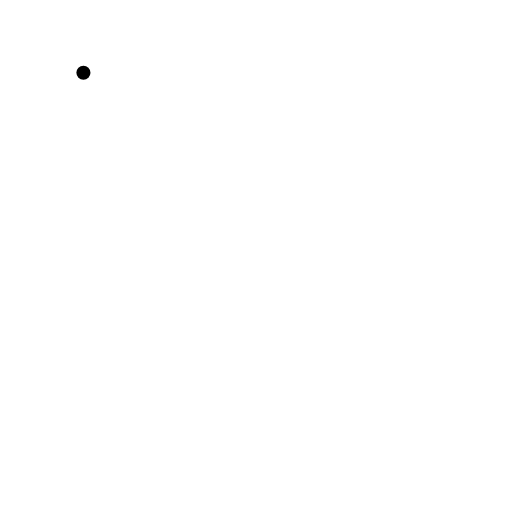
t = 0.00 s
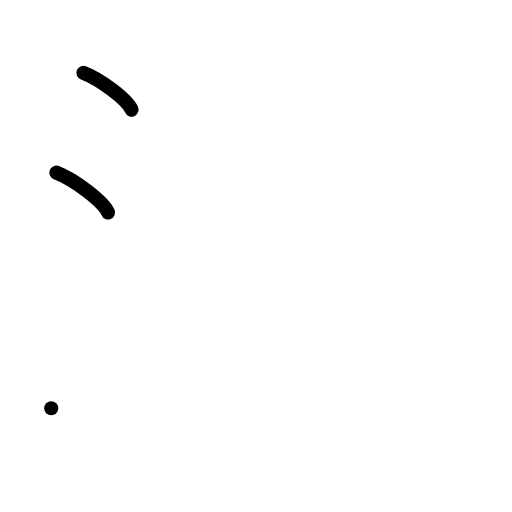
t = 2.00 s
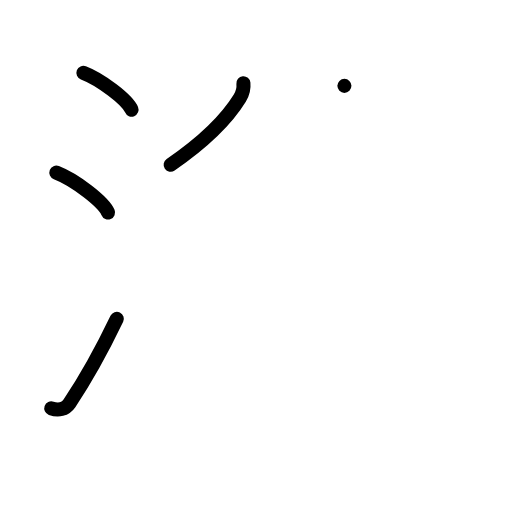
t = 4.00 s
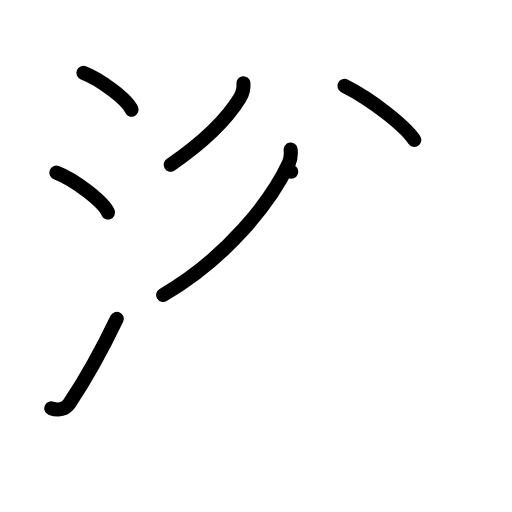
t = 6.00 s
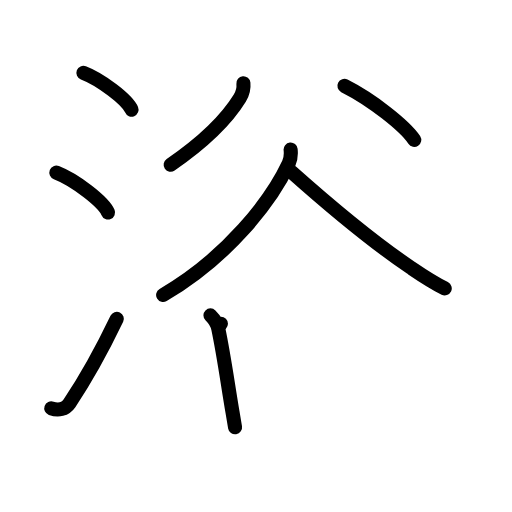
t = 8.00 s
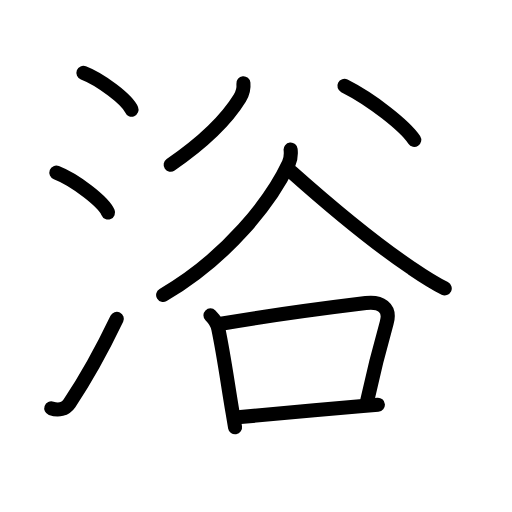
t = 10.00 s

The animated SVG that drew these frames (rendered in a browser with its animation timeline set to each time). Animation: 28 SMIL elements (animate=28); one cycle of 10.00 s.

<?xml version="1.0" encoding="UTF-8"?>
<!--
AniKanjiVG is licensed by CC-BY-SA Paul C. Sommerhoff (https://bitbucket.org/sommerhoff/anikanjivg).
AniKanjiVG uses KanjiVG which is licensed by CC-BY-SA Ulrich Apel (http://kanjivg.tagaini.net).
See also http://creativecommons.org/licenses/by-sa/3.0/
-->
<svg xmlns:kvg='http://kanjivg.tagaini.net' xmlns='http://www.w3.org/2000/svg' width='109' height='109' viewBox='0 0 109 109' style='fill:none;stroke:#000000;stroke-width:3;stroke-linecap:round;stroke-linejoin:round;' id="kvg:kanji_06d74"><g id="kvg:06d74" kvg:element="浴"><g id="kvg:06d74-g1" kvg:element="氵" kvg:variant="true" kvg:original="水" kvg:position="left" kvg:radical="general"><path id="kvg:06d74-s1" kvg:type="㇔" d="M17.76,15.5c3.62,1.38,9.34,5.69,10.24,7.84"><animate attributeName="d" begin="0.0s" dur="1.0s" from="M17.76,15.5C17.76,15.5,17.76,15.5,17.76,15.5" to="M17.76,15.5c3.62,1.38,9.34,5.69,10.24,7.84" />
</path>
<path id="kvg:06d74-s2" kvg:type="㇔" d="M12,36.75c3.88,1.5,10.03,6.17,11,8.5"><animate attributeName="d" begin="1.0s" dur="1.0s" from="M12,36.75C12,36.75,12,36.75,12,36.75" to="M12,36.75c3.88,1.5,10.03,6.17,11,8.5" />
<animate attributeName="d" begin="0s" dur="1.0s" from="M-100,-100" to="M-100,-100" />
</path>
<path id="kvg:06d74-s3" kvg:type="㇀" d="M10.91,86.92c1.49,0.54,2.99,0.24,3.89-1.08c3.46-5.14,6.93-11.42,10.07-17.97"><animate attributeName="d" begin="2.0s" dur="0.5s" from="M10.91,86.92C10.91,86.92,10.91,86.92,10.91,86.92" to="M10.91,86.92c1.49,0.54,2.99,0.24,3.89-1.08" />
<animate attributeName="d" begin="2.5s" dur="0.5s" from="M10.91,86.92c1.49,0.54,2.99,0.24,3.89-1.08c0,0,0,0,0,0,0" to="M10.91,86.92c1.49,0.54,2.99,0.24,3.89-1.08c3.46-5.14,6.93-11.42,10.07-17.97" />
<animate attributeName="d" begin="0s" dur="2.0s" from="M-100,-100" to="M-100,-100" />
</path>
</g>
<g id="kvg:06d74-g2" kvg:element="谷" kvg:position="right" kvg:phon="谷"><g id="kvg:06d74-g3" kvg:position="top"><path id="kvg:06d74-s4" kvg:type="㇒" d="M51.82,17.73c0.1,1.01-0.23,2.29-0.77,3.17c-2.43,3.95-7.17,8.98-14.72,14.18"><animate attributeName="d" begin="3.0s" dur="0.5s" from="M51.82,17.73C51.82,17.73,51.82,17.73,51.82,17.73" to="M51.82,17.73c0.1,1.01-0.23,2.29-0.77,3.17" />
<animate attributeName="d" begin="3.5s" dur="0.5s" from="M51.82,17.73c0.1,1.01-0.23,2.29-0.77,3.17c0,0,0,0,0,0,0" to="M51.82,17.73c0.1,1.01-0.23,2.29-0.77,3.17c-2.43,3.95-7.17,8.98-14.72,14.18" />
<animate attributeName="d" begin="0s" dur="3.0s" from="M-100,-100" to="M-100,-100" />
</path>
<path id="kvg:06d74-s5" kvg:type="㇔" d="M73.32,18.28c5.81,2.92,12.88,8.5,14.87,11.49"><animate attributeName="d" begin="4.0s" dur="1.0s" from="M73.32,18.28C73.32,18.28,73.32,18.28,73.32,18.28" to="M73.32,18.28c5.81,2.92,12.88,8.5,14.87,11.49" />
<animate attributeName="d" begin="0s" dur="4.0s" from="M-100,-100" to="M-100,-100" />
</path>
</g>
<g id="kvg:06d74-g4" kvg:position="bottom"><path id="kvg:06d74-s6" kvg:type="㇒" d="M61.87,31.84c0.08,0.74,0.06,1.98-0.4,2.98C57.75,42.75,48.5,54.75,34.73,62.8"><animate attributeName="d" begin="5.0s" dur="0.5s" from="M61.87,31.84C61.87,31.84,61.87,31.84,61.87,31.84" to="M61.87,31.84c0.08,0.74,0.06,1.98-0.4,2.98" />
<animate attributeName="d" begin="5.5s" dur="0.5s" from="M61.87,31.84c0.08,0.74,0.06,1.98-0.4,2.98c0,0,0,0,0,0,0" to="M61.87,31.84c0.08,0.74,0.06,1.98-0.4,2.98C57.75,42.75,48.5,54.75,34.73,62.8" />
<animate attributeName="d" begin="0s" dur="5.0s" from="M-100,-100" to="M-100,-100" />
</path>
<path id="kvg:06d74-s7" kvg:type="㇏" d="M62.01,36.55c7.88,7.02,18.19,15.51,25.48,20.46c2.62,1.78,4.36,2.98,7.19,4.39"><animate attributeName="d" begin="6.0s" dur="0.5s" from="M62.01,36.55C62.01,36.55,62.01,36.55,62.01,36.55" to="M62.01,36.55c7.88,7.02,18.19,15.51,25.48,20.46" />
<animate attributeName="d" begin="6.5s" dur="0.5s" from="M62.01,36.55c7.88,7.02,18.19,15.51,25.48,20.46c0,0,0,0,0,0,0" to="M62.01,36.55c7.88,7.02,18.19,15.51,25.48,20.46c2.62,1.78,4.36,2.98,7.19,4.39" />
<animate attributeName="d" begin="0s" dur="6.0s" from="M-100,-100" to="M-100,-100" />
</path>
<g id="kvg:06d74-g5" kvg:element="口"><path id="kvg:06d74-s8" kvg:type="㇑" d="M44.8,67.14c0.78,0.78,1.47,1.84,1.68,2.87c1.19,5.68,1.94,11.33,3.02,17.74c0.18,1.06,0.36,2.13,0.54,3.2"><animate attributeName="d" begin="7.0s" dur="0.3333333333333333s" from="M44.8,67.14C44.8,67.14,44.8,67.14,44.8,67.14" to="M44.8,67.14c0.78,0.78,1.47,1.84,1.68,2.87" />
<animate attributeName="d" begin="7.333333333333333s" dur="0.3333333333333333s" from="M44.8,67.14c0.78,0.78,1.47,1.84,1.68,2.87c0,0,0,0,0,0,0" to="M44.8,67.14c0.78,0.78,1.47,1.84,1.68,2.87c1.19,5.68,1.94,11.33,3.02,17.74" />
<animate attributeName="d" begin="7.666666666666667s" dur="0.3333333333333333s" from="M44.8,67.14c0.78,0.78,1.47,1.84,1.68,2.87c1.19,5.68,1.94,11.33,3.02,17.74c0,0,0,0,0,0,0" to="M44.8,67.14c0.78,0.78,1.47,1.84,1.68,2.87c1.19,5.68,1.94,11.33,3.02,17.74c0.18,1.06,0.36,2.13,0.54,3.2" />
<animate attributeName="d" begin="0s" dur="7.0s" from="M-100,-100" to="M-100,-100" />
</path>
<path id="kvg:06d74-s9" kvg:type="㇕b" d="M47.03,68.93c10.87-1.86,23.48-3.51,30.85-4.41c3.08-0.38,5.39,0.9,4.44,4.21c-1.59,5.6-2.59,9.42-4.11,16.45"><animate attributeName="d" begin="8.0s" dur="0.3333333333333333s" from="M47.03,68.93C47.03,68.93,47.03,68.93,47.03,68.93" to="M47.03,68.93c10.87-1.86,23.48-3.51,30.85-4.41" />
<animate attributeName="d" begin="8.333333333333334s" dur="0.3333333333333333s" from="M47.03,68.93c10.87-1.86,23.48-3.51,30.85-4.41c0,0,0,0,0,0,0" to="M47.03,68.93c10.87-1.86,23.48-3.51,30.85-4.41c3.08-0.38,5.39,0.9,4.44,4.21" />
<animate attributeName="d" begin="8.666666666666666s" dur="0.3333333333333333s" from="M47.03,68.93c10.87-1.86,23.48-3.51,30.85-4.41c3.08-0.38,5.39,0.9,4.44,4.21c0,0,0,0,0,0,0" to="M47.03,68.93c10.87-1.86,23.48-3.51,30.85-4.41c3.08-0.38,5.39,0.9,4.44,4.21c-1.59,5.6-2.59,9.42-4.11,16.45" />
<animate attributeName="d" begin="0s" dur="8.0s" from="M-100,-100" to="M-100,-100" />
</path>
<path id="kvg:06d74-s10" kvg:type="㇐b" d="M51.18,88.78c9.7-0.9,16.7-1.52,25.44-2.28c1.24-0.11,2.51-0.22,3.83-0.33"><animate attributeName="d" begin="9.0s" dur="0.5s" from="M51.18,88.78C51.18,88.78,51.18,88.78,51.18,88.78" to="M51.18,88.78c9.7-0.9,16.7-1.52,25.44-2.28" />
<animate attributeName="d" begin="9.5s" dur="0.5s" from="M51.18,88.78c9.7-0.9,16.7-1.52,25.44-2.28c0,0,0,0,0,0,0" to="M51.18,88.78c9.7-0.9,16.7-1.52,25.44-2.28c1.24-0.11,2.51-0.22,3.83-0.33" />
<animate attributeName="d" begin="0s" dur="9.0s" from="M-100,-100" to="M-100,-100" />
</path>
</g>
</g>
</g>
</g>
</svg>
